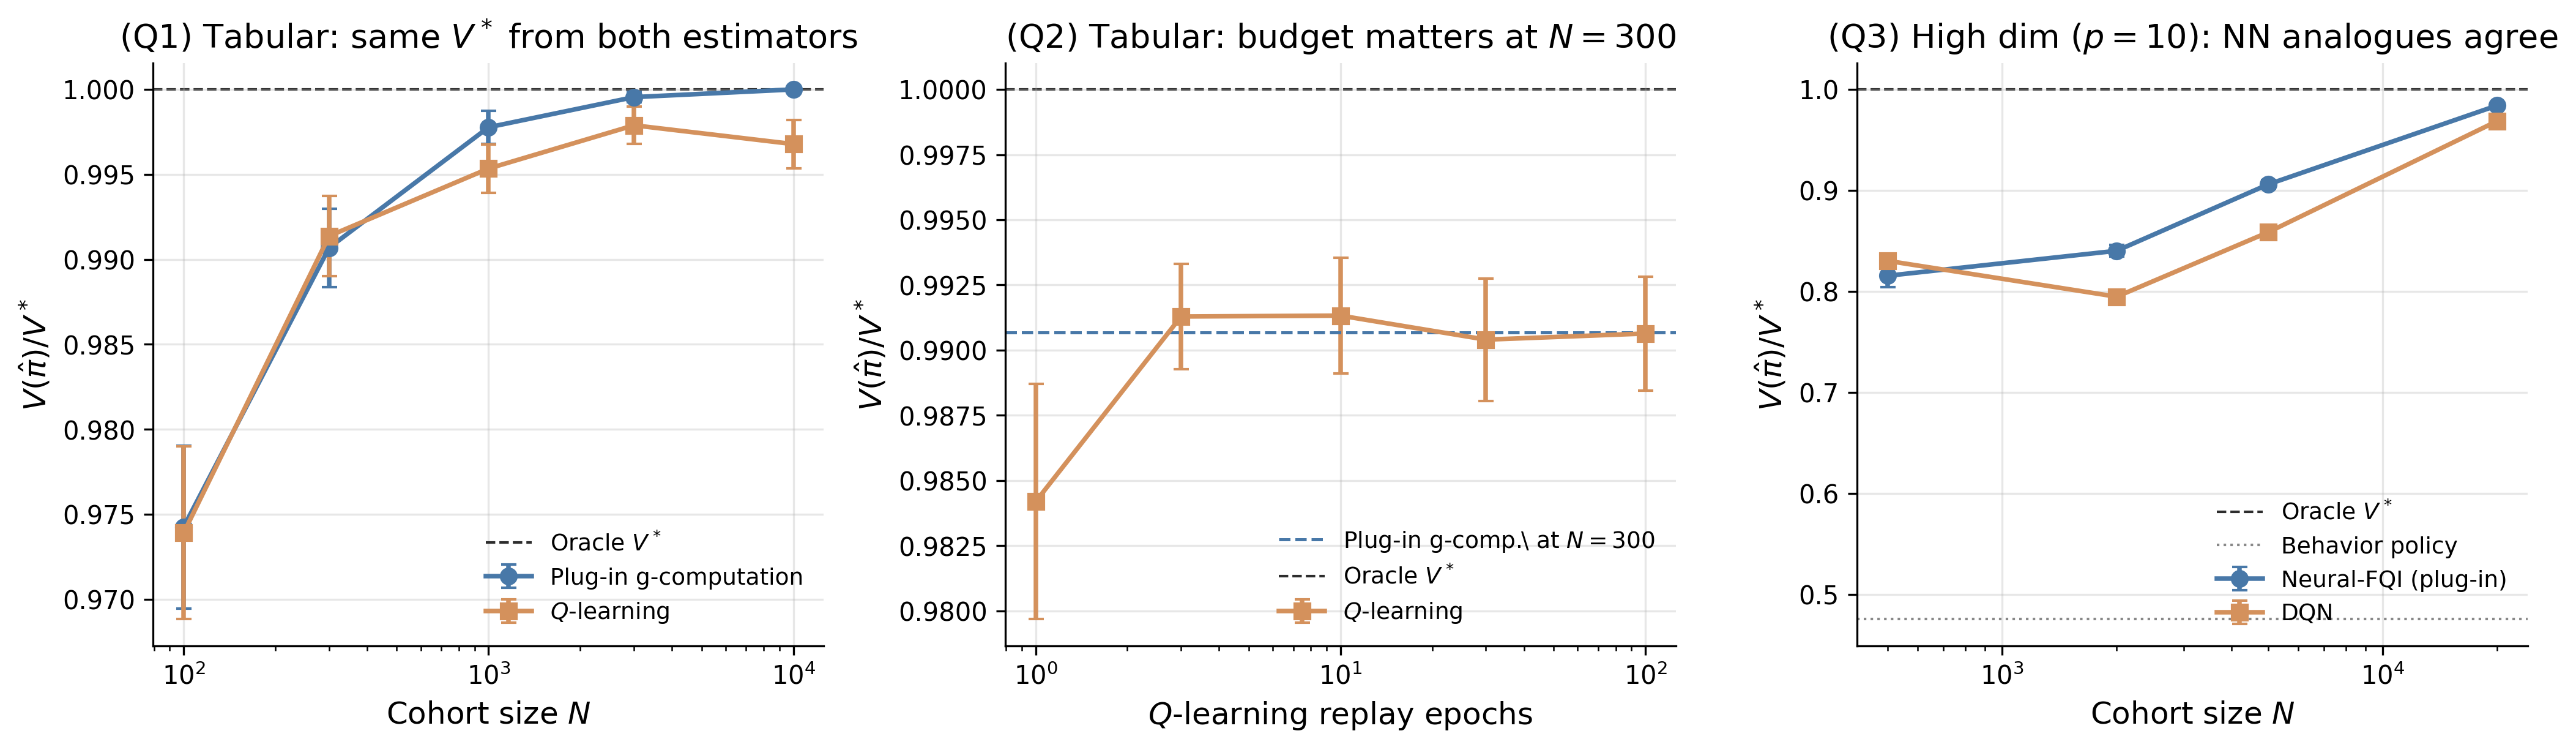

This chart was generated by the following Python code:
#!/usr/bin/env python3
"""
dtr_qlearning_vs_murphy.py
Chapter 15 (RL for Causal Inference), Section subsec:gmethods_bridge.

Simulation study on the Murphy/Q-learning equivalence. Three research
questions, three panels:

(Q1) Tabular sample-size sweep. On a synthetic two-stage DTR with finite
     state under sequential ignorability, do Murphy's batch backward
     regression (= Fitted Q-Iteration) and online Q-learning recover the
     same optimal regime as the cohort size grows?

(Q2) Tabular training-budget sweep. For Q-learning, which solves the
     recursion by stochastic approximation rather than one-shot regression,
     how does the recovered regime improve as the cohort is replayed more
     times at a fixed cohort size?

(Q3) High-dimensional case. When the state is continuous and high enough
     dimensional that tabular Q is infeasible, do the neural-network
     analogues -- Neural Fitted Q-Iteration and DQN -- recover the same
     optimal regime?

The high-dimensional treatment contrast uses a smooth logistic transition,
alpha_A + alpha_SA sigmoid(-S2[0] / tau), rather than a discontinuous indicator.
The optimal stage-2 rule remains a nontrivial threshold, while the smooth
conditional mean removes an artificial approximation floor for shared ReLU
networks. The stage-1 oracle integrates the smooth optimal continuation by
Gauss-Hermite quadrature.

All three plots share the V(pi_hat)/V* axis. The oracle V* is computed
analytically in the tabular case and by nested Gauss-Hermite quadrature
in the high-dimensional case, with an independent Monte Carlo check.
"""

import argparse
import os
import sys

import matplotlib.pyplot as plt
import numpy as np
import torch
import torch.nn as nn
import torch.optim as optim
from tqdm import tqdm

sys.path.insert(0, os.path.join(os.path.dirname(__file__), "..", ".."))
from sims.plot_style import (
    apply_style,
    COLORS,
    BENCH_STYLE,
)
from sims.sim_cache import (
    compute_or_load,
    add_component_args,
    parse_force_set,
)

apply_style()

OUTPUT_DIR = os.path.dirname(os.path.abspath(__file__))
CACHE_DIR = os.path.join(OUTPUT_DIR, "cache")
SCRIPT_NAME = "dtr_qlearning_vs_murphy"


# ============================================================================
# TABULAR CASE
# ============================================================================
N_STATES = 5
S_TREAT = 2

ALPHA_0 = 1.0
ALPHA_1 = -0.4
BETA_S = 1.0
BETA_A = -0.3
BETA_SA = 1.5
SIGMA_Y = 0.5
P_IMPROVE = 0.6
P_WORSEN = 0.3
P_DRIFT = 0.15

N_GRID = [100, 300, 1000, 3000, 10000]
N_EPOCHS_GRID = [1, 3, 10, 30, 100]
N_AT_EPOCHS_PANEL = 300
N_EPOCHS_DEFAULT = 100
ALPHA_QLEARN = 0.1
N_SEEDS = 50

SHARED_CONFIG = {
    "N_STATES": N_STATES,
    "S_TREAT": S_TREAT,
    "ALPHA_0": ALPHA_0,
    "ALPHA_1": ALPHA_1,
    "BETA_S": BETA_S,
    "BETA_A": BETA_A,
    "BETA_SA": BETA_SA,
    "SIGMA_Y": SIGMA_Y,
    "P_IMPROVE": P_IMPROVE,
    "P_WORSEN": P_WORSEN,
    "P_DRIFT": P_DRIFT,
    "N_SEEDS": N_SEEDS,
}
ORACLE_CONFIG = {**SHARED_CONFIG}
MURPHY_CONFIG = {**SHARED_CONFIG, "N_GRID": N_GRID}
QLEARN_N_CONFIG = {
    **SHARED_CONFIG,
    "N_GRID": N_GRID,
    "N_EPOCHS": N_EPOCHS_DEFAULT,
    "ALPHA_QLEARN": ALPHA_QLEARN,
    "seed_scheme": "cohort_paired_v2",
}
QLEARN_EPOCHS_CONFIG = {
    **SHARED_CONFIG,
    "N_FIXED": N_AT_EPOCHS_PANEL,
    "N_EPOCHS_GRID": N_EPOCHS_GRID,
    "ALPHA_QLEARN": ALPHA_QLEARN,
    "seed_scheme": "cohort_paired_v2",
}


def sigmoid(z):
    return 1.0 / (1.0 + np.exp(-z))


def behavior_prop_a1(s):
    return sigmoid(ALPHA_0 + ALPHA_1 * s)


def transition_dist(s1, a1):
    if s1 <= S_TREAT:
        if a1 == 1:
            s2_up = min(N_STATES, s1 + 1)
            if s2_up == s1:
                return {s1: 1.0}
            return {s1: 1.0 - P_IMPROVE, s2_up: P_IMPROVE}
        else:
            s2_dn = max(1, s1 - 1)
            if s2_dn == s1:
                return {s1: 1.0}
            return {s1: 1.0 - P_WORSEN, s2_dn: P_WORSEN}
    else:
        s2_dn = max(1, s1 - 1)
        s2_up = min(N_STATES, s1 + 1)
        dist = {}
        p_dn = P_DRIFT if s2_dn != s1 else 0.0
        p_up = P_DRIFT if s2_up != s1 else 0.0
        dist[s1] = 1.0 - p_dn - p_up
        if p_dn > 0:
            dist[s2_dn] = dist.get(s2_dn, 0.0) + p_dn
        if p_up > 0:
            dist[s2_up] = dist.get(s2_up, 0.0) + p_up
        return {k: v for k, v in dist.items() if v > 0}


def outcome_mean_tab(s2, a2):
    return BETA_S * s2 + BETA_A * a2 + BETA_SA * (1 if s2 <= S_TREAT else 0) * a2


def generate_cohort_tab(N, rng):
    S1 = rng.integers(1, N_STATES + 1, size=N)
    p1 = sigmoid(ALPHA_0 + ALPHA_1 * S1)
    A1 = (rng.random(N) < p1).astype(np.int32)
    S2 = np.empty(N, dtype=np.int32)
    mask_low_t = (S1 <= S_TREAT) & (A1 == 1)
    mask_low_n = (S1 <= S_TREAT) & (A1 == 0)
    mask_high = S1 > S_TREAT
    n_lt = int(mask_low_t.sum())
    improve = rng.random(n_lt) < P_IMPROVE
    S2[mask_low_t] = np.where(
        improve, np.minimum(N_STATES, S1[mask_low_t] + 1), S1[mask_low_t]
    )
    n_ln = int(mask_low_n.sum())
    worsen = rng.random(n_ln) < P_WORSEN
    S2[mask_low_n] = np.where(worsen, np.maximum(1, S1[mask_low_n] - 1), S1[mask_low_n])
    drift = rng.random(int(mask_high.sum()))
    S2_high = S1[mask_high].copy()
    S2_high[drift < P_DRIFT] = np.maximum(1, S1[mask_high][drift < P_DRIFT] - 1)
    up_m = (drift >= P_DRIFT) & (drift < 2 * P_DRIFT)
    S2_high[up_m] = np.minimum(N_STATES, S1[mask_high][up_m] + 1)
    S2[mask_high] = S2_high
    p2 = sigmoid(ALPHA_0 + ALPHA_1 * S2)
    A2 = (rng.random(N) < p2).astype(np.int32)
    indicator = (S2 <= S_TREAT).astype(float)
    Y_mean = BETA_S * S2 + BETA_A * A2 + BETA_SA * indicator * A2
    Y = Y_mean + SIGMA_Y * rng.normal(size=N)
    return S1, A1, S2, A2, Y


def compute_oracle_tab(cfg):
    V2 = np.zeros(N_STATES + 1)
    pi2_star = {}
    for s2 in range(1, N_STATES + 1):
        q = {a: outcome_mean_tab(s2, a) for a in (0, 1)}
        a_star = 0 if q[0] >= q[1] else 1
        V2[s2] = q[a_star]
        pi2_star[s2] = a_star
    V1 = np.zeros(N_STATES + 1)
    pi1_star = {}
    for s1 in range(1, N_STATES + 1):
        q1 = {}
        for a1 in (0, 1):
            dist = transition_dist(s1, a1)
            q1[a1] = sum(p * V2[s2] for s2, p in dist.items())
        a_star = 0 if q1[0] >= q1[1] else 1
        V1[s1] = q1[a_star]
        pi1_star[s1] = a_star
    V_star = float(np.mean(V1[1 : N_STATES + 1]))
    print(f"    Tabular Oracle V* = {V_star:.4f}")
    print(
        "    Optimal stage-1 policy: "
        + ", ".join(f"s={s}: a={pi1_star[s]}" for s in range(1, N_STATES + 1))
    )
    print(
        "    Optimal stage-2 policy: "
        + ", ".join(f"s2={s}: a={pi2_star[s]}" for s in range(1, N_STATES + 1))
    )
    return {
        "V_star": V_star,
        "V1_star": V1.tolist(),
        "V2_star": V2.tolist(),
        "pi1_star": pi1_star,
        "pi2_star": pi2_star,
    }


def evaluate_policy_tab(pi_hat_1, pi_hat_2):
    V = 0.0
    for s1 in range(1, N_STATES + 1):
        a1 = pi_hat_1[s1]
        dist = transition_dist(s1, a1)
        ev_s1 = 0.0
        for s2, p_s2 in dist.items():
            a2 = pi_hat_2[(s1, a1, s2)]
            ev_s1 += p_s2 * outcome_mean_tab(s2, a2)
        V += ev_s1 / N_STATES
    return V


def murphy_estimate_tab(S1, A1, S2, A2, Y):
    sum2 = np.zeros((N_STATES + 1, 2, N_STATES + 1, 2))
    cnt2 = np.zeros((N_STATES + 1, 2, N_STATES + 1, 2), dtype=np.int64)
    np.add.at(sum2, (S1, A1, S2, A2), Y)
    np.add.at(cnt2, (S1, A1, S2, A2), 1)
    Q2 = np.zeros_like(sum2)
    nz = cnt2 > 0
    Q2[nz] = sum2[nz] / cnt2[nz]
    V2_hat = Q2.max(axis=-1)
    pi2_arr = Q2.argmax(axis=-1)
    V2_obs = V2_hat[S1, A1, S2]
    sum1 = np.zeros((N_STATES + 1, 2))
    cnt1 = np.zeros((N_STATES + 1, 2), dtype=np.int64)
    np.add.at(sum1, (S1, A1), V2_obs)
    np.add.at(cnt1, (S1, A1), 1)
    Q1 = np.zeros_like(sum1)
    nz1 = cnt1 > 0
    Q1[nz1] = sum1[nz1] / cnt1[nz1]
    pi1_arr = Q1.argmax(axis=-1)
    pi_hat_1 = {s1: int(pi1_arr[s1]) for s1 in range(1, N_STATES + 1)}
    pi_hat_2 = {
        (s1, a1, s2): int(pi2_arr[s1, a1, s2])
        for s1 in range(1, N_STATES + 1)
        for a1 in (0, 1)
        for s2 in range(1, N_STATES + 1)
    }
    return pi_hat_1, pi_hat_2


def qlearn_estimate_tab(S1, A1, S2, A2, Y, n_epochs, alpha, rng):
    Q1 = np.zeros((N_STATES + 1, 2))
    Q2 = np.zeros((N_STATES + 1, 2, N_STATES + 1, 2))
    n = len(Y)
    for _ in range(n_epochs):
        order = rng.permutation(n)
        for idx in order:
            s1 = int(S1[idx])
            a1 = int(A1[idx])
            s2 = int(S2[idx])
            a2 = int(A2[idx])
            y = float(Y[idx])
            target1 = max(Q2[s1, a1, s2, 0], Q2[s1, a1, s2, 1])
            Q1[s1, a1] += alpha * (target1 - Q1[s1, a1])
            Q2[s1, a1, s2, a2] += alpha * (y - Q2[s1, a1, s2, a2])
    pi1_arr = Q1.argmax(axis=-1)
    pi2_arr = Q2.argmax(axis=-1)
    pi_hat_1 = {s1: int(pi1_arr[s1]) for s1 in range(1, N_STATES + 1)}
    pi_hat_2 = {
        (s1, a1, s2): int(pi2_arr[s1, a1, s2])
        for s1 in range(1, N_STATES + 1)
        for a1 in (0, 1)
        for s2 in range(1, N_STATES + 1)
    }
    return pi_hat_1, pi_hat_2


def run_murphy_sweep(cfg):
    V = np.zeros((len(cfg["N_GRID"]), cfg["N_SEEDS"]))
    for i, N in enumerate(cfg["N_GRID"]):
        for s in tqdm(
            range(cfg["N_SEEDS"]),
            desc=f"  Murphy N={N}",
            leave=False,
            disable=not sys.stderr.isatty(),
        ):
            rng = np.random.default_rng(N * 1000 + s)
            S1, A1, S2, A2, Y = generate_cohort_tab(N, rng)
            pi1, pi2 = murphy_estimate_tab(S1, A1, S2, A2, Y)
            V[i, s] = evaluate_policy_tab(pi1, pi2)
    return {"V": V, "N_grid": list(cfg["N_GRID"])}


def run_qlearn_N_sweep(cfg):
    V = np.zeros((len(cfg["N_GRID"]), cfg["N_SEEDS"]))
    for i, N in enumerate(cfg["N_GRID"]):
        for s in tqdm(
            range(cfg["N_SEEDS"]),
            desc=f"  Q-learn N={N}",
            leave=False,
            disable=not sys.stderr.isatty(),
        ):
            # Paired cohort with Murphy: same seed -> same (S1, A1, S2, A2, Y).
            cohort_rng = np.random.default_rng(N * 1000 + s)
            S1, A1, S2, A2, Y = generate_cohort_tab(N, cohort_rng)
            # Independent stream for Q-learning's epoch shuffles.
            train_rng = np.random.default_rng(N * 1000 + s + 7)
            pi1, pi2 = qlearn_estimate_tab(
                S1, A1, S2, A2, Y, cfg["N_EPOCHS"], cfg["ALPHA_QLEARN"], train_rng
            )
            V[i, s] = evaluate_policy_tab(pi1, pi2)
    return {"V": V, "N_grid": list(cfg["N_GRID"]), "n_epochs": cfg["N_EPOCHS"]}


def run_qlearn_epochs_sweep(cfg):
    V = np.zeros((len(cfg["N_EPOCHS_GRID"]), cfg["N_SEEDS"]))
    for i, ne in enumerate(cfg["N_EPOCHS_GRID"]):
        for s in tqdm(
            range(cfg["N_SEEDS"]),
            desc=f"  Q-learn epochs={ne}",
            leave=False,
            disable=not sys.stderr.isatty(),
        ):
            # Paired cohort with the Murphy reference at N=N_FIXED: same seed
            # -> identical cohort, so panel-2 Q-learning curves and the dashed
            # Murphy reference share Monte Carlo noise.
            cohort_rng = np.random.default_rng(cfg["N_FIXED"] * 1000 + s)
            S1, A1, S2, A2, Y = generate_cohort_tab(cfg["N_FIXED"], cohort_rng)
            train_rng = np.random.default_rng(cfg["N_FIXED"] * 1000 + s + 13)
            pi1, pi2 = qlearn_estimate_tab(
                S1, A1, S2, A2, Y, ne, cfg["ALPHA_QLEARN"], train_rng
            )
            V[i, s] = evaluate_policy_tab(pi1, pi2)
    return {
        "V": V,
        "epochs_grid": list(cfg["N_EPOCHS_GRID"]),
        "N_fixed": cfg["N_FIXED"],
    }


# ============================================================================
# HIGH-DIMENSIONAL CASE
# ============================================================================
P_FEAT = 10
T_DECAY = 0.5
DELTA_HD = 0.5
SIGMA_ETA_HD = 0.5
SIGMA_Y_HD = 0.5
BETA_OUTCOME = np.array(
    [1.0, 0.5, -0.3, 0.2, -0.5, 0.0, 0.0, 0.0, 0.0, 0.0], dtype=np.float32
)
GAMMA_BEH = np.array(
    [0.5, -0.3, 0.2, 0.0, 0.0, 0.0, 0.0, 0.0, 0.0, 0.0], dtype=np.float32
)
ALPHA_A_HD = -0.3
ALPHA_SA_HD = 1.5
THRESHOLD_HD = 0.0
SMOOTH_TAU = 0.25
GH_NODES_HD = 32
ORACLE_OUTER_GH_NODES_HD = 192

N_GRID_HD = [500, 2000, 5000, 20000]
N_SEEDS_HD = 20
N_FQI_EPOCHS = 1000  # cap; early stop on full-batch MSE plateau (see _fit_full_batch)
N_DQN_STEPS = 16000
TARGET_UPDATE = 500  # hard-update interval for the DQN stage-1 target network
BATCH_SIZE_HD = 64
LR_NN = 1e-3
HIDDEN_DIM = 64

SHARED_CONFIG_HD = {
    "P_FEAT": P_FEAT,
    "T_DECAY": T_DECAY,
    "DELTA_HD": DELTA_HD,
    "SIGMA_ETA_HD": SIGMA_ETA_HD,
    "SIGMA_Y_HD": SIGMA_Y_HD,
    "BETA_OUTCOME": BETA_OUTCOME.tolist(),
    "GAMMA_BEH": GAMMA_BEH.tolist(),
    "ALPHA_A_HD": ALPHA_A_HD,
    "ALPHA_SA_HD": ALPHA_SA_HD,
    "THRESHOLD_HD": THRESHOLD_HD,
    "SMOOTH_TAU": SMOOTH_TAU,
    "GH_NODES_HD": GH_NODES_HD,
    "N_SEEDS_HD": N_SEEDS_HD,
    "N_GRID_HD": N_GRID_HD,
    "HIDDEN_DIM": HIDDEN_DIM,
    "LR_NN": LR_NN,
}
ORACLE_HD_CONFIG = {
    **SHARED_CONFIG_HD,
    "ORACLE_OUTER_GH_NODES_HD": ORACLE_OUTER_GH_NODES_HD,
    "oracle_method": "nested_gauss_hermite_v3",
}
FQI_HD_CONFIG = {
    **SHARED_CONFIG_HD,
    "N_FQI_EPOCHS": N_FQI_EPOCHS,
    "early_stop": "mse_rel_1e-5_window100",
}
# 'seed_scheme' makes the per-seed RNG offset part of the cache key. The DQN
# cohort uses default_rng(N*100+s) (paired with NN-FQI); the literal offset is
# not otherwise hashed, so a seed-scheme change must bump this string or the
# stale cache silently survives.
DQN_HD_CONFIG = {
    **SHARED_CONFIG_HD,
    "N_DQN_STEPS": N_DQN_STEPS,
    "BATCH_SIZE_HD": BATCH_SIZE_HD,
    "TARGET_UPDATE": TARGET_UPDATE,
    "seed_scheme": "cohort_N100_paired_v2",
}


def generate_cohort_hd(N, rng):
    """High-dimensional two-stage cohort."""
    S1 = rng.normal(size=(N, P_FEAT)).astype(np.float32)
    p1 = sigmoid(S1 @ GAMMA_BEH)
    A1 = (rng.random(N) < p1).astype(np.int32)
    e0 = np.zeros(P_FEAT, dtype=np.float32)
    e0[0] = 1.0
    eta = SIGMA_ETA_HD * rng.normal(size=(N, P_FEAT)).astype(np.float32)
    S2 = T_DECAY * S1 + DELTA_HD * A1.reshape(-1, 1).astype(np.float32) * e0 + eta
    p2 = sigmoid(S2 @ GAMMA_BEH)
    A2 = (rng.random(N) < p2).astype(np.int32)
    smooth = sigmoid(-(S2[:, 0] - THRESHOLD_HD) / SMOOTH_TAU).astype(np.float32)
    Y_mean = S2 @ BETA_OUTCOME + (ALPHA_A_HD + ALPHA_SA_HD * smooth) * A2
    Y = (Y_mean + SIGMA_Y_HD * rng.normal(size=N)).astype(np.float32)
    return S1, A1, S2, A2, Y


def compute_oracle_hd(cfg):
    """V* under the known DGP by nested Gauss-Hermite quadrature, with an
    independent Monte Carlo cross-check."""
    M = 200000
    rng = np.random.default_rng(0)
    S1 = rng.normal(size=(M, P_FEAT))
    # Treat at stage 2 when alpha_A + alpha_SA sigmoid(-(s-c)/tau) > 0.
    p_cut = -ALPHA_A_HD / ALPHA_SA_HD
    stage2_threshold = THRESHOLD_HD + SMOOTH_TAU * np.log((1.0 - p_cut) / p_cut)

    gh_nodes, gh_weights = np.polynomial.hermite.hermgauss(cfg["GH_NODES_HD"])
    gh_nodes = np.sqrt(2.0) * gh_nodes
    gh_weights = gh_weights / np.sqrt(np.pi)

    def expected_optimal_stage2_gain(mean):
        out = np.empty_like(mean)
        batch_size = 20000
        for start in range(0, len(mean), batch_size):
            stop = min(start + batch_size, len(mean))
            draws = (
                mean[start:stop, None]
                + SIGMA_ETA_HD * gh_nodes.reshape(1, -1)
            )
            contrast = ALPHA_A_HD + ALPHA_SA_HD * sigmoid(
                -(draws - THRESHOLD_HD) / SMOOTH_TAU
            )
            out[start:stop] = np.maximum(contrast, 0.0) @ gh_weights
        return out

    # Optimal stage 1 maximizes the expected linear outcome plus the integrated
    # optimal stage-2 treatment gain.
    common = T_DECAY * S1 @ BETA_OUTCOME
    mean0 = T_DECAY * S1[:, 0]
    mean1 = mean0 + DELTA_HD
    Q1_a0 = common + expected_optimal_stage2_gain(mean0)
    Q1_a1 = (
        common
        + DELTA_HD * BETA_OUTCOME[0]
        + expected_optimal_stage2_gain(mean1)
    )
    A1_star = (Q1_a1 > Q1_a0).astype(np.int32)

    def oracle_q_pair(x):
        mean0_x = T_DECAY * x
        mean1_x = mean0_x + DELTA_HD
        common_x = T_DECAY * BETA_OUTCOME[0] * x
        q0 = common_x + expected_optimal_stage2_gain(np.array([mean0_x]))[0]
        q1 = (
            common_x
            + DELTA_HD * BETA_OUTCOME[0]
            + expected_optimal_stage2_gain(np.array([mean1_x]))[0]
        )
        return q0, q1

    outer_nodes, outer_weights = np.polynomial.hermite.hermgauss(
        cfg["ORACLE_OUTER_GH_NODES_HD"]
    )
    outer_x = np.sqrt(2.0) * outer_nodes
    outer_weights = outer_weights / np.sqrt(np.pi)
    outer_q = np.array([oracle_q_pair(x) for x in outer_x])
    V_star = float(np.sum(outer_weights * np.max(outer_q, axis=1)))
    stage1_diff = outer_q[:, 1] - outer_q[:, 0]
    if np.min(stage1_diff) > 0.0:
        stage1_rule = "always action 1"
    elif np.max(stage1_diff) < 0.0:
        stage1_rule = "always action 0"
    else:
        stage1_rule = "state-dependent"

    # Sample S_2 under A_1_star, then apply the analytical optimal stage-2 rule.
    e0 = np.zeros(P_FEAT)
    e0[0] = 1.0
    eta = SIGMA_ETA_HD * rng.normal(size=(M, P_FEAT))
    S2 = T_DECAY * S1 + DELTA_HD * A1_star.reshape(-1, 1) * e0 + eta
    A2_star = (S2[:, 0] < stage2_threshold).astype(np.int32)
    smooth = sigmoid(-(S2[:, 0] - THRESHOLD_HD) / SMOOTH_TAU)
    Y_mean = (
        S2 @ BETA_OUTCOME
        + (ALPHA_A_HD + ALPHA_SA_HD * smooth) * A2_star
    )
    V_star_mc = float(Y_mean.mean())
    V_star_mc_se = float(Y_mean.std() / np.sqrt(M))
    # Also compute V(behavior) for reference
    A1_b = (rng.random(M) < sigmoid(S1 @ GAMMA_BEH)).astype(np.int32)
    eta_b = SIGMA_ETA_HD * rng.normal(size=(M, P_FEAT))
    S2_b = T_DECAY * S1 + DELTA_HD * A1_b.reshape(-1, 1) * e0 + eta_b
    A2_b = (rng.random(M) < sigmoid(S2_b @ GAMMA_BEH)).astype(np.int32)
    smooth_b = sigmoid(-(S2_b[:, 0] - THRESHOLD_HD) / SMOOTH_TAU)
    Y_b = (
        S2_b @ BETA_OUTCOME
        + (ALPHA_A_HD + ALPHA_SA_HD * smooth_b) * A2_b
    )
    V_behavior = float(Y_b.mean())
    print(
        f"    High-dim Oracle V* = {V_star:.4f} (nested Gauss-Hermite); "
        f"stage-1 rule = {stage1_rule}, "
        f"stage-2 threshold = {stage2_threshold:.4f}"
    )
    print(
        f"    Oracle MC cross-check = {V_star_mc:.4f} "
        f"(SE {V_star_mc_se:.4f}, |diff|/SE "
        f"{abs(V_star_mc - V_star) / V_star_mc_se:.2f})"
    )
    print(f"    High-dim V(behavior policy) = {V_behavior:.4f}")
    return {
        "V_star": V_star,
        "V_star_mc": V_star_mc,
        "V_star_mc_se": V_star_mc_se,
        "V_behavior": V_behavior,
        "stage1_rule": stage1_rule,
        "stage2_threshold": stage2_threshold,
    }


class QNet(nn.Module):
    def __init__(self, input_dim, hidden_dim):
        super().__init__()
        self.net = nn.Sequential(
            nn.Linear(input_dim, hidden_dim),
            nn.ReLU(),
            nn.Linear(hidden_dim, hidden_dim),
            nn.ReLU(),
            nn.Linear(hidden_dim, 1),
        )

    def forward(self, x):
        return self.net(x).squeeze(-1)


def evaluate_policy_hd(Q1, Q2, M=50000, seed=42):
    """V(pi_hat) under the true DGP by MC, given torch Q-networks."""
    rng = np.random.default_rng(seed)
    S1 = rng.normal(size=(M, P_FEAT)).astype(np.float32)
    s1_t = torch.from_numpy(S1)
    with torch.no_grad():
        q1_a0 = Q1(torch.cat([s1_t, torch.zeros(M, 1)], dim=1)).numpy()
        q1_a1 = Q1(torch.cat([s1_t, torch.ones(M, 1)], dim=1)).numpy()
    A1 = (q1_a1 > q1_a0).astype(np.int32)
    e0 = np.zeros(P_FEAT, dtype=np.float32)
    e0[0] = 1.0
    eta = SIGMA_ETA_HD * rng.normal(size=(M, P_FEAT)).astype(np.float32)
    S2 = T_DECAY * S1 + DELTA_HD * A1.reshape(-1, 1).astype(np.float32) * e0 + eta
    s2_t = torch.from_numpy(S2)
    with torch.no_grad():
        q2_a0 = Q2(torch.cat([s2_t, torch.zeros(M, 1)], dim=1)).numpy()
        q2_a1 = Q2(torch.cat([s2_t, torch.ones(M, 1)], dim=1)).numpy()
    A2 = (q2_a1 > q2_a0).astype(np.int32)
    smooth = sigmoid(-(S2[:, 0] - THRESHOLD_HD) / SMOOTH_TAU).astype(np.float32)
    Y_mean = S2 @ BETA_OUTCOME + (ALPHA_A_HD + ALPHA_SA_HD * smooth) * A2
    return float(Y_mean.mean())


def _fit_full_batch(net, X, target, lr, max_epochs):
    """Full-batch Adam regression with early stopping: stop once the MSE has
    not improved by a relative 1e-5 for 100 consecutive epochs. Returns the
    number of epochs actually run."""
    opt = optim.Adam(net.parameters(), lr=lr)
    best = float("inf")
    last_improve = 0
    ep = 0
    for ep in range(max_epochs):
        opt.zero_grad()
        loss = ((net(X) - target) ** 2).mean()
        loss.backward()
        opt.step()
        cur = float(loss.item())
        if cur < best * (1.0 - 1e-5):
            best = cur
            last_improve = ep
        elif ep - last_improve >= 100:
            break
    return ep + 1


def neural_fqi_estimate(S1, A1, S2, A2, Y, n_epochs, lr, hidden_dim, seed):
    torch.manual_seed(seed)
    Q2 = QNet(P_FEAT + 1, hidden_dim)
    s2_t = torch.from_numpy(S2)
    a2_t = torch.from_numpy(A2.reshape(-1, 1).astype(np.float32))
    y_t = torch.from_numpy(Y)
    X2 = torch.cat([s2_t, a2_t], dim=1)
    ep2 = _fit_full_batch(Q2, X2, y_t, lr, n_epochs)
    N = len(S2)
    with torch.no_grad():
        q2_a0 = Q2(torch.cat([s2_t, torch.zeros(N, 1)], dim=1))
        q2_a1 = Q2(torch.cat([s2_t, torch.ones(N, 1)], dim=1))
        V2 = torch.maximum(q2_a0, q2_a1)
    Q1 = QNet(P_FEAT + 1, hidden_dim)
    s1_t = torch.from_numpy(S1)
    a1_t = torch.from_numpy(A1.reshape(-1, 1).astype(np.float32))
    X1 = torch.cat([s1_t, a1_t], dim=1)
    ep1 = _fit_full_batch(Q1, X1, V2, lr, n_epochs)
    return Q1, Q2, ep1, ep2


def dqn_estimate(
    S1, A1, S2, A2, Y, n_steps, batch_size, lr, hidden_dim, seed, rng, target_update
):
    torch.manual_seed(seed)
    Q1 = QNet(P_FEAT + 1, hidden_dim)
    Q2 = QNet(P_FEAT + 1, hidden_dim)
    # Frozen target copy of Q2 supplies the stage-1 TD target; hard-updated
    # every target_update steps so the stage-1 regression chases a stable
    # target instead of the concurrently-trained Q2.
    Q2_target = QNet(P_FEAT + 1, hidden_dim)
    opt = optim.Adam(list(Q1.parameters()) + list(Q2.parameters()), lr=lr)
    N = len(S1)
    s1_all = torch.from_numpy(S1)
    s2_all = torch.from_numpy(S2)
    a1_all = torch.from_numpy(A1.reshape(-1, 1).astype(np.float32))
    a2_all = torch.from_numpy(A2.reshape(-1, 1).astype(np.float32))
    y_all = torch.from_numpy(Y)
    for step in range(n_steps):
        if step % target_update == 0:
            Q2_target.load_state_dict(Q2.state_dict())
        idx = rng.integers(0, N, size=batch_size)
        idx_t = torch.from_numpy(idx)
        s1_b = s1_all[idx_t]
        a1_b = a1_all[idx_t]
        s2_b = s2_all[idx_t]
        a2_b = a2_all[idx_t]
        y_b = y_all[idx_t]
        q2_pred = Q2(torch.cat([s2_b, a2_b], dim=1))
        loss2 = ((q2_pred - y_b) ** 2).mean()
        with torch.no_grad():
            q2_a0 = Q2_target(torch.cat([s2_b, torch.zeros(batch_size, 1)], dim=1))
            q2_a1 = Q2_target(torch.cat([s2_b, torch.ones(batch_size, 1)], dim=1))
            target1 = torch.maximum(q2_a0, q2_a1)
        q1_pred = Q1(torch.cat([s1_b, a1_b], dim=1))
        loss1 = ((q1_pred - target1) ** 2).mean()
        loss = loss1 + loss2
        opt.zero_grad()
        loss.backward()
        torch.nn.utils.clip_grad_norm_(
            list(Q1.parameters()) + list(Q2.parameters()), 5.0
        )
        opt.step()
    return Q1, Q2


def run_fqi_hd_sweep(cfg):
    V = np.zeros((len(cfg["N_GRID_HD"]), cfg["N_SEEDS_HD"]))
    epochs_used = np.zeros((len(cfg["N_GRID_HD"]), cfg["N_SEEDS_HD"], 2))
    for i, N in enumerate(cfg["N_GRID_HD"]):
        for s in tqdm(
            range(cfg["N_SEEDS_HD"]),
            desc=f"  NN-FQI N={N}",
            leave=False,
            disable=not sys.stderr.isatty(),
        ):
            rng = np.random.default_rng(N * 100 + s)
            S1, A1, S2, A2, Y = generate_cohort_hd(N, rng)
            Q1, Q2, ep1, ep2 = neural_fqi_estimate(
                S1,
                A1,
                S2,
                A2,
                Y,
                cfg["N_FQI_EPOCHS"],
                cfg["LR_NN"],
                cfg["HIDDEN_DIM"],
                seed=s,
            )
            V[i, s] = evaluate_policy_hd(Q1, Q2, seed=s + 100)
            epochs_used[i, s] = (ep1, ep2)
    return {
        "V": V,
        "N_grid": list(cfg["N_GRID_HD"]),
        "epochs_used": epochs_used,
    }


def run_dqn_hd_sweep(cfg):
    V = np.zeros((len(cfg["N_GRID_HD"]), cfg["N_SEEDS_HD"]))
    for i, N in enumerate(cfg["N_GRID_HD"]):
        for s in tqdm(
            range(cfg["N_SEEDS_HD"]),
            desc=f"  DQN N={N}",
            leave=False,
            disable=not sys.stderr.isatty(),
        ):
            # Paired cohort with NN-FQI: same seed -> identical (S1, A1, S2, A2, Y).
            cohort_rng = np.random.default_rng(N * 100 + s)
            S1, A1, S2, A2, Y = generate_cohort_hd(N, cohort_rng)
            train_rng = np.random.default_rng(N * 100 + s + 7)
            Q1, Q2 = dqn_estimate(
                S1,
                A1,
                S2,
                A2,
                Y,
                cfg["N_DQN_STEPS"],
                cfg["BATCH_SIZE_HD"],
                cfg["LR_NN"],
                cfg["HIDDEN_DIM"],
                seed=s,
                rng=train_rng,
                target_update=cfg["TARGET_UPDATE"],
            )
            V[i, s] = evaluate_policy_hd(Q1, Q2, seed=s + 100)
    return {"V": V, "N_grid": list(cfg["N_GRID_HD"])}


# ============================================================================
# Pipeline
# ============================================================================
def compute_data(force=None):
    force = force or set()
    oracle = compute_or_load(
        CACHE_DIR,
        SCRIPT_NAME,
        "oracle",
        ORACLE_CONFIG,
        compute_oracle_tab,
        ORACLE_CONFIG,
        force=("oracle" in force),
    )
    murphy = compute_or_load(
        CACHE_DIR,
        SCRIPT_NAME,
        "murphy",
        MURPHY_CONFIG,
        run_murphy_sweep,
        MURPHY_CONFIG,
        force=("murphy" in force),
    )
    qlearn_N = compute_or_load(
        CACHE_DIR,
        SCRIPT_NAME,
        "qlearn_N",
        QLEARN_N_CONFIG,
        run_qlearn_N_sweep,
        QLEARN_N_CONFIG,
        force=("qlearn_N" in force),
    )
    qlearn_epochs = compute_or_load(
        CACHE_DIR,
        SCRIPT_NAME,
        "qlearn_epochs",
        QLEARN_EPOCHS_CONFIG,
        run_qlearn_epochs_sweep,
        QLEARN_EPOCHS_CONFIG,
        force=("qlearn_epochs" in force),
    )
    oracle_hd = compute_or_load(
        CACHE_DIR,
        SCRIPT_NAME,
        "oracle_hd",
        ORACLE_HD_CONFIG,
        compute_oracle_hd,
        ORACLE_HD_CONFIG,
        force=("oracle_hd" in force),
    )
    fqi_hd = compute_or_load(
        CACHE_DIR,
        SCRIPT_NAME,
        "fqi_hd",
        FQI_HD_CONFIG,
        run_fqi_hd_sweep,
        FQI_HD_CONFIG,
        force=("fqi_hd" in force),
    )
    dqn_hd = compute_or_load(
        CACHE_DIR,
        SCRIPT_NAME,
        "dqn_hd",
        DQN_HD_CONFIG,
        run_dqn_hd_sweep,
        DQN_HD_CONFIG,
        force=("dqn_hd" in force),
    )
    return {
        "oracle": oracle,
        "murphy": murphy,
        "qlearn_N": qlearn_N,
        "qlearn_epochs": qlearn_epochs,
        "oracle_hd": oracle_hd,
        "fqi_hd": fqi_hd,
        "dqn_hd": dqn_hd,
    }


# ============================================================================
# Outputs
# ============================================================================
def generate_outputs(data):
    oracle = data["oracle"]
    murphy = data["murphy"]
    qlearn_N = data["qlearn_N"]
    qlearn_epochs = data["qlearn_epochs"]
    oracle_hd = data["oracle_hd"]
    fqi_hd = data["fqi_hd"]
    dqn_hd = data["dqn_hd"]
    V_star = oracle["V_star"]
    V_star_hd = oracle_hd["V_star"]

    print()
    print("=" * 72)
    print("  Plug-in g-computation (Murphy reference) vs Q-learning")
    print("=" * 72)
    print()
    print(
        "  (Q1) Tabular V(pi_hat)/V* vs cohort size N "
        f"[Q-learn 100 replays, alpha={ALPHA_QLEARN}]"
    )
    print(f"  Tabular Oracle V* = {V_star:.4f}")
    print(f"  {'N':>6}  {'Plug-in g-comp (SE)':>22}  {'Q-learn mean (SE)':>22}")
    n_grid = murphy["N_grid"]
    for i, N in enumerate(n_grid):
        m_mean = murphy["V"][i].mean() / V_star
        m_se = murphy["V"][i].std() / np.sqrt(N_SEEDS) / V_star
        q_mean = qlearn_N["V"][i].mean() / V_star
        q_se = qlearn_N["V"][i].std() / np.sqrt(N_SEEDS) / V_star
        print(f"  {N:>6d}  {m_mean:>13.4f} ({m_se:.4f})  {q_mean:>13.4f} ({q_se:.4f})")
    print()
    print(
        f"  (Q2) Tabular Q-learn V(pi_hat)/V* vs replay epochs at N={N_AT_EPOCHS_PANEL}"
    )
    print(f"  {'epochs':>6}  {'Q-learn mean (SE)':>22}")
    for i, ep in enumerate(qlearn_epochs["epochs_grid"]):
        m = qlearn_epochs["V"][i].mean() / V_star
        s = qlearn_epochs["V"][i].std() / np.sqrt(N_SEEDS) / V_star
        print(f"  {ep:>6d}  {m:>13.4f} ({s:.4f})")
    idx_panel = n_grid.index(N_AT_EPOCHS_PANEL)
    m_panel = murphy["V"][idx_panel].mean() / V_star
    print(f"  Plug-in g-computation reference at N={N_AT_EPOCHS_PANEL}: {m_panel:.4f}")
    print()
    print(
        f"  (Q3) High-dim V(pi_hat)/V* vs cohort size N "
        f"[FQI <= {N_FQI_EPOCHS} full-batch epochs with early stop, "
        f"DQN {N_DQN_STEPS} minibatch steps, target update every {TARGET_UPDATE}]"
    )
    print(
        f"  High-dim Oracle V* = {V_star_hd:.4f} "
        f"(behavior policy {oracle_hd['V_behavior']:.4f})"
    )
    print(f"  {'N':>6}  {'NN-FQI plug-in (SE)':>22}  {'DQN mean (SE)':>22}")
    for i, N in enumerate(fqi_hd["N_grid"]):
        f_mean = fqi_hd["V"][i].mean() / V_star_hd
        f_se = fqi_hd["V"][i].std() / np.sqrt(N_SEEDS_HD) / V_star_hd
        d_mean = dqn_hd["V"][i].mean() / V_star_hd
        d_se = dqn_hd["V"][i].std() / np.sqrt(N_SEEDS_HD) / V_star_hd
        print(f"  {N:>6d}  {f_mean:>13.4f} ({f_se:.4f})  {d_mean:>13.4f} ({d_se:.4f})")
    if "epochs_used" in fqi_hd:
        ep_mean = fqi_hd["epochs_used"].mean(axis=(1, 2))
        ep_str = ", ".join(f"N={N}: {m:.0f}" for N, m in zip(fqi_hd["N_grid"], ep_mean))
        print(f"  NN-FQI realized epochs per stage (mean over seeds/stages): {ep_str}")
    print()

    # ---- Figure: 1 x 3 panels ----
    fig, axes = plt.subplots(1, 3, figsize=(14, 4.2))

    # Panel 1: tabular V vs N
    ax = axes[0]
    n_arr = np.array(n_grid)
    m_means = murphy["V"].mean(axis=1) / V_star
    m_ses = murphy["V"].std(axis=1) / np.sqrt(N_SEEDS) / V_star
    q_means = qlearn_N["V"].mean(axis=1) / V_star
    q_ses = qlearn_N["V"].std(axis=1) / np.sqrt(N_SEEDS) / V_star
    ax.errorbar(
        n_arr,
        m_means,
        yerr=1.96 * m_ses,
        marker="o",
        label="Plug-in g-computation",
        color=COLORS["blue"],
        capsize=3,
    )
    ax.errorbar(
        n_arr,
        q_means,
        yerr=1.96 * q_ses,
        marker="s",
        label=r"$Q$-learning",
        color=COLORS["orange"],
        capsize=3,
    )
    ax.axhline(1.0, **BENCH_STYLE, label=r"Oracle $V^*$")
    ax.set_xscale("log")
    ax.set_xlabel(r"Cohort size $N$")
    ax.set_ylabel(r"$V(\hat\pi) / V^*$")
    ax.set_title(r"(Q1) Tabular: same $V^*$ from both estimators")
    ax.legend(frameon=False, loc="lower right", fontsize=9)

    # Panel 2: tabular V vs epochs at fixed N
    ax = axes[1]
    ep_arr = np.array(qlearn_epochs["epochs_grid"])
    qe_means = qlearn_epochs["V"].mean(axis=1) / V_star
    qe_ses = qlearn_epochs["V"].std(axis=1) / np.sqrt(N_SEEDS) / V_star
    ax.errorbar(
        ep_arr,
        qe_means,
        yerr=1.96 * qe_ses,
        marker="s",
        label=r"$Q$-learning",
        color=COLORS["orange"],
        capsize=3,
    )
    ax.axhline(
        m_panel,
        color=COLORS["blue"],
        linestyle="--",
        linewidth=1.2,
        label=rf"Plug-in g-comp.\ at $N={N_AT_EPOCHS_PANEL}$",
    )
    ax.axhline(1.0, **BENCH_STYLE, label=r"Oracle $V^*$")
    ax.set_xscale("log")
    ax.set_xlabel(r"$Q$-learning replay epochs")
    ax.set_ylabel(r"$V(\hat\pi) / V^*$")
    ax.set_title(rf"(Q2) Tabular: budget matters at $N={N_AT_EPOCHS_PANEL}$")
    ax.legend(frameon=False, loc="lower right", fontsize=9)

    # Panel 3: high-dim V vs N
    ax = axes[2]
    n_hd_arr = np.array(fqi_hd["N_grid"])
    f_means = fqi_hd["V"].mean(axis=1) / V_star_hd
    f_ses = fqi_hd["V"].std(axis=1) / np.sqrt(N_SEEDS_HD) / V_star_hd
    d_means = dqn_hd["V"].mean(axis=1) / V_star_hd
    d_ses = dqn_hd["V"].std(axis=1) / np.sqrt(N_SEEDS_HD) / V_star_hd
    ax.errorbar(
        n_hd_arr,
        f_means,
        yerr=1.96 * f_ses,
        marker="o",
        label="Neural-FQI (plug-in)",
        color=COLORS["blue"],
        capsize=3,
    )
    ax.errorbar(
        n_hd_arr,
        d_means,
        yerr=1.96 * d_ses,
        marker="s",
        label="DQN",
        color=COLORS["orange"],
        capsize=3,
    )
    ax.axhline(1.0, **BENCH_STYLE, label=r"Oracle $V^*$")
    V_beh_norm = oracle_hd["V_behavior"] / V_star_hd
    ax.axhline(
        V_beh_norm,
        color=COLORS["gray"],
        linestyle=":",
        linewidth=1.0,
        label="Behavior policy",
    )
    ax.set_xscale("log")
    ax.set_xlabel(r"Cohort size $N$")
    ax.set_ylabel(r"$V(\hat\pi) / V^*$")
    ax.set_title(rf"(Q3) High dim ($p={P_FEAT}$): NN analogues agree")
    ax.legend(frameon=False, loc="lower right", fontsize=9)

    fig.tight_layout()
    fig_path = os.path.join(OUTPUT_DIR, "dtr_qlearning_vs_murphy.png")
    fig.savefig(fig_path, dpi=300, bbox_inches="tight")
    plt.close(fig)
    print(f"  Figure: {fig_path}")

    # ---- LaTeX results table: rank-ordered by V(pi_hat)/V* at largest N ----
    N_tab_max = n_grid[-1]
    N_hd_max = fqi_hd["N_grid"][-1]
    rows = [
        ("Oracle $V^*$ (tabular)", 1.0, None),
        ("Oracle $V^*$ (high-dim, $p={}$)".format(P_FEAT), 1.0, None),
        (
            "Plug-in g-computation (tabular, $N={}$)".format(N_tab_max),
            m_means[-1],
            m_ses[-1],
        ),
        (
            "$Q$-learning (tabular, $N={}$, {} replays)".format(
                N_tab_max, N_EPOCHS_DEFAULT
            ),
            q_means[-1],
            q_ses[-1],
        ),
        ("Neural-FQI (high-dim, $N={}$)".format(N_hd_max), f_means[-1], f_ses[-1]),
        ("DQN (high-dim, $N={}$)".format(N_hd_max), d_means[-1], d_ses[-1]),
    ]
    rows.sort(key=lambda r: -r[1])
    lines = [
        r"\begin{tabular}{lcc}",
        r"\toprule",
        r"Method & $V(\hat\pi) / V^*$ & SE \\",
        r"\midrule",
    ]
    for name, mean, se in rows:
        se_str = "({:.4f})".format(se) if se is not None else "--"
        lines.append("{} & {:.4f} & {} \\\\".format(name, mean, se_str))
    lines += [r"\bottomrule", r"\end{tabular}", ""]
    tab_path = os.path.join(OUTPUT_DIR, "dtr_qlearning_vs_murphy_results.tex")
    with open(tab_path, "w") as f:
        f.write("\n".join(lines))
    print(f"  Table:  {tab_path}")


def main():
    parser = argparse.ArgumentParser()
    add_component_args(parser)
    args = parser.parse_args()
    force = parse_force_set(args)
    print("Config:")
    print(
        f"  TABULAR: N_seeds={N_SEEDS}, N_GRID={N_GRID}, "
        f"N_EPOCHS_GRID={N_EPOCHS_GRID}, alpha_qlearn={ALPHA_QLEARN}, "
        f"n_epochs_default={N_EPOCHS_DEFAULT}, N_panel={N_AT_EPOCHS_PANEL}"
    )
    print(
        f"  TABULAR DGP: S in 1..{N_STATES}, beta=({BETA_S},{BETA_A},{BETA_SA}), "
        f"sigma_Y={SIGMA_Y}, S_TREAT={S_TREAT}"
    )
    print(
        f"  HIGH-DIM: p={P_FEAT}, N_seeds={N_SEEDS_HD}, N_GRID_HD={N_GRID_HD}, "
        f"FQI epoch cap={N_FQI_EPOCHS} (early stop), DQN steps={N_DQN_STEPS}, "
        f"target_update={TARGET_UPDATE}, hidden={HIDDEN_DIM}, lr={LR_NN}"
    )
    print(
        f"  HIGH-DIM DGP: T_decay={T_DECAY}, delta={DELTA_HD}, "
        f"sigma_eta={SIGMA_ETA_HD}, sigma_Y={SIGMA_Y_HD}, "
        f"smooth_tau={SMOOTH_TAU}, threshold_center={THRESHOLD_HD}, "
        f"GH_nodes={GH_NODES_HD}"
    )
    if force:
        print(f"  forcing recompute of: {sorted(force)}")

    if args.plots_only:
        data = compute_data()
    else:
        data = compute_data(force=force)
    if not args.data_only:
        generate_outputs(data)


if __name__ == "__main__":
    main()
